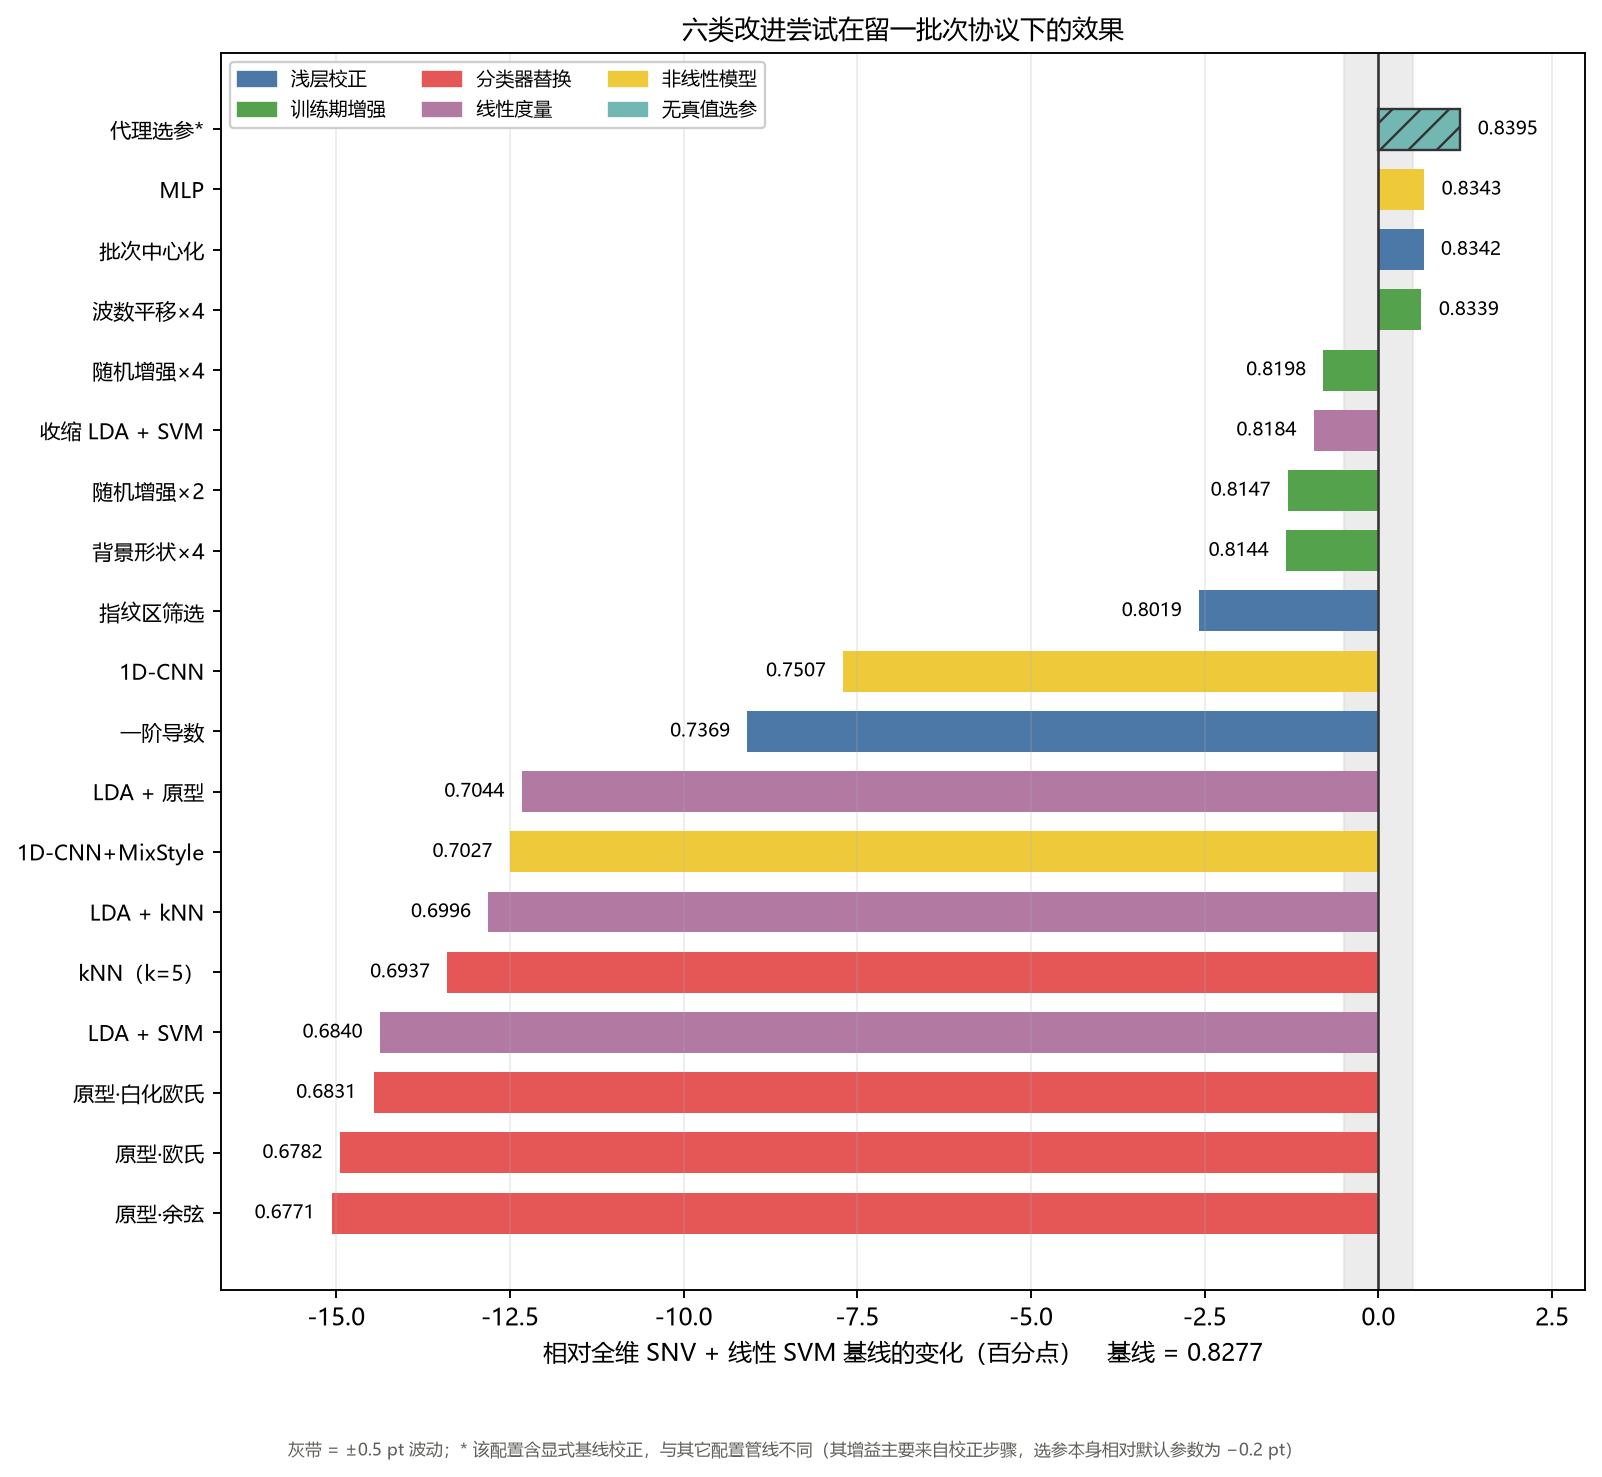

Source data for this figure (header and first rows):
category, method, loo_mean, delta_pt, source
分类器替换, 原型·余弦, 0.6771, -15.06, 本脚本重算（全维）
分类器替换, 原型·欧氏, 0.6782, -14.95, 本脚本重算（全维）
分类器替换, 原型·白化欧氏, 0.6831, -14.46, 本脚本重算（全维）
线性度量, LDA + SVM, 0.6840, -14.37, metric_learning_result.csv
分类器替换, kNN（k=5）, 0.6937, -13.40, 本脚本重算（全维）
线性度量, LDA + kNN, 0.6996, -12.81, metric_learning_result.csv
非线性模型, 1D-CNN+MixStyle, 0.7027, -12.50, neural_result.csv
线性度量, LDA + 原型, 0.7044, -12.33, metric_learning_result.csv
浅层校正, 一阶导数, 0.7369, -9.08, dimension_sweep.csv (recheck_no_pca)
非线性模型, 1D-CNN, 0.7507, -7.70, neural_result.csv
浅层校正, 指纹区筛选, 0.8019, -2.58, dimension_sweep.csv (recheck_no_pca)
训练期增强, 背景形状×4, 0.8144, -1.33, augmentation_result.csv
训练期增强, 随机增强×2, 0.8147, -1.30, augmentation_result.csv
线性度量, 收缩 LDA + SVM, 0.8184, -0.93, metric_learning_result.csv
训练期增强, 随机增强×4, 0.8198, -0.79, augmentation_result.csv
训练期增强, 波数平移×4, 0.8339, +0.62, augmentation_result.csv
浅层校正, 批次中心化, 0.8342, +0.65, dimension_sweep.csv (recheck_no_pca)
非线性模型, MLP, 0.8343, +0.66, neural_result.csv
无真值选参, 代理选参*, 0.8395, +1.18, param_selection_apply_imodpoly.csv
